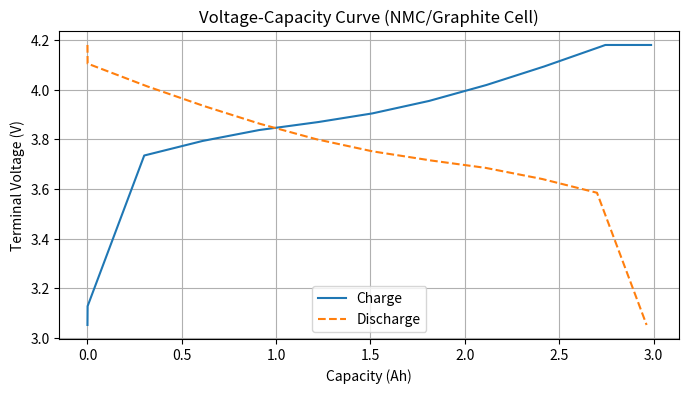
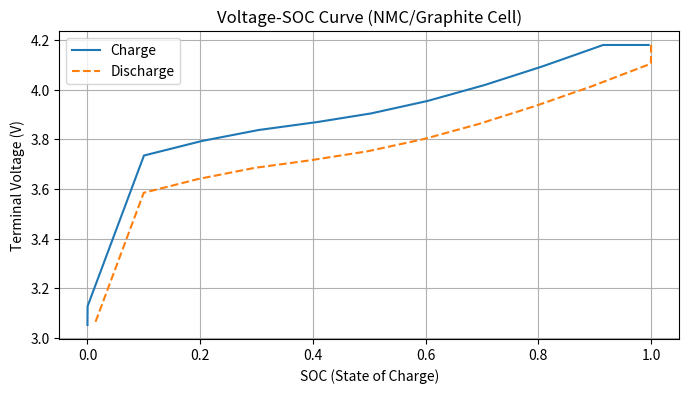

Reproduce these figures in Python, in order.
#!/usr/bin/env python3
"""
battery_nmc_graphite_curves.py

A tool for simulating charge and discharge curves of lithium-ion batteries with NMC (Nickel Manganese Cobalt) cathode and graphite anode.
The OCV-SOC table uses values published in the literature referenced as contentReference[oaicite:1]{index=1}.

Usage:
  python battery_nmc_graphite_curves.py [options]
Main options:
  --capacity        Battery capacity [Ah] (default: 3.0)
  --charge_c_rate   Charge C-rate (default: 0.5)
  --discharge_c_rate Discharge C-rate (default: 0.5)
  --resistance      Internal resistance [Ω] (default: 0.05)
  --dt              Simulation time step [seconds] (default: 1)
  --save_prefix     Prefix for saving results as PNG files
  --no_show         Save results without displaying graphs
"""

import numpy as np
import matplotlib.pyplot as plt
from scipy.interpolate import interp1d

# OCV-SOC table (SOC-OCV values from Table 2:contentReference[oaicite:2]{index=2})
_soc_points = np.array([0.0, 0.1, 0.2, 0.3, 0.4,
                        0.5, 0.6, 0.7, 0.8, 0.9, 1.0])
_ocv_points = np.array([3.0519, 3.6594, 3.7167, 3.7611, 3.7915,
                        3.8275, 3.8772, 3.9401, 4.0128, 4.0923, 4.1797])
_ocv_interp = interp1d(_soc_points, _ocv_points, kind="linear",
                      fill_value="extrapolate")

def ocv_from_soc(soc: float) -> float:
    """Calculate open circuit voltage from SOC. SOC is limited to the range 0-1."""
    return float(_ocv_interp(np.clip(soc, 0.0, 1.0)))

def simulate_charge(capacity_ah: float = 3.0,
                    c_rate: float = 0.5,
                    resistance: float = 0.05,
                    v_max: float = 4.1797,
                    end_current_ratio: float = 0.05,
                    dt_seconds: float = 1.0):
    """
    Simulate constant current/constant voltage charging.
    Constant current charging until v_max is reached, then constant voltage
    charging until the terminal current drops below end_current_ratio times
    the initial current.

    Returns: SOC array, charged capacity array (Ah), voltage array (V)
    """
    dt_hours = dt_seconds / 3600.0
    I0 = c_rate * capacity_ah
    soc = 0.0
    delivered_capacity = 0.0
    soc_history = [soc]
    cap_history = [delivered_capacity]
    volt_history = [ocv_from_soc(soc)]

    # Constant current phase
    I = I0
    while soc < 1.0:
        ocv = ocv_from_soc(soc)
        terminal_v = ocv + I * resistance
        if terminal_v >= v_max:
            break
        soc += (I * dt_hours) / capacity_ah
        delivered_capacity += I * dt_hours
        soc_history.append(soc)
        cap_history.append(delivered_capacity)
        volt_history.append(terminal_v)

    # Constant voltage phase
    while soc < 1.0:
        ocv = ocv_from_soc(soc)
        I = max((v_max - ocv) / resistance, 0.0)
        if I <= end_current_ratio * I0:
            break
        soc += (I * dt_hours) / capacity_ah
        delivered_capacity += I * dt_hours
        soc_history.append(soc)
        cap_history.append(delivered_capacity)
        volt_history.append(v_max)
    return np.array(soc_history), np.array(cap_history), np.array(volt_history)

def simulate_discharge(capacity_ah: float = 3.0,
                       c_rate: float = 0.5,
                       resistance: float = 0.05,
                       v_min: float = 3.0519,
                       dt_seconds: float = 1.0):
    """
    Simulate constant current discharge.
    Starting from SOC=1.0, discharge continues until terminal voltage
    falls below v_min or SOC reaches 0.

    Returns: SOC array, discharged capacity array (Ah), voltage array (V)
    """
    dt_hours = dt_seconds / 3600.0
    I = c_rate * capacity_ah
    soc = 1.0
    delivered_capacity = 0.0
    soc_history = [soc]
    cap_history = [delivered_capacity]
    volt_history = [ocv_from_soc(soc)]
    while soc > 0.0:
        ocv = ocv_from_soc(soc)
        terminal_v = ocv - I * resistance
        if terminal_v <= v_min:
            break
        soc -= (I * dt_hours) / capacity_ah
        delivered_capacity += I * dt_hours
        soc_history.append(soc)
        cap_history.append(delivered_capacity)
        volt_history.append(terminal_v)
        if soc <= 0.0:
            break
    return np.array(soc_history), np.array(cap_history), np.array(volt_history)

def plot_results(soc_charge, cap_charge, v_charge,
                 soc_dis, cap_dis, v_dis,
                 capacity_ah: float,
                 show: bool = True,
                 savefig_prefix: str | None = None):
    """
    Plot two types of graphs: voltage vs capacity and voltage vs SOC.
    If savefig_prefix is specified, save as PNG files.
    """
    fig1, ax1 = plt.subplots(figsize=(8, 4))
    ax1.plot(cap_charge, v_charge, label="Charge", color="tab:blue")
    ax1.plot(cap_dis, v_dis, label="Discharge", color="tab:orange", linestyle="--")
    ax1.set_xlabel("Capacity (Ah)")
    ax1.set_ylabel("Terminal Voltage (V)")
    ax1.set_title("Voltage-Capacity Curve (NMC/Graphite Cell)")
    ax1.grid(True)
    ax1.legend()
    if savefig_prefix:
        fig1.savefig(f"{savefig_prefix}_capacity.png", dpi=300, bbox_inches="tight")

    fig2, ax2 = plt.subplots(figsize=(8, 4))
    ax2.plot(soc_charge, v_charge, label="Charge", color="tab:blue")
    ax2.plot(soc_dis, v_dis, label="Discharge", color="tab:orange", linestyle="--")
    ax2.set_xlabel("SOC (State of Charge)")
    ax2.set_ylabel("Terminal Voltage (V)")
    ax2.set_title("Voltage-SOC Curve (NMC/Graphite Cell)")
    ax2.grid(True)
    ax2.legend()
    if savefig_prefix:
        fig2.savefig(f"{savefig_prefix}_soc.png", dpi=300, bbox_inches="tight")
    if show:
        plt.show()

def main() -> None:
    import argparse
    parser = argparse.ArgumentParser(description="Simulate charge-discharge curves for NMC/Graphite cells")
    parser.add_argument("--capacity", type=float, default=3.0, help="Battery capacity [Ah]")
    parser.add_argument("--charge_c_rate", type=float, default=0.5, help="Charge C-rate")
    parser.add_argument("--discharge_c_rate", type=float, default=0.5, help="Discharge C-rate")
    parser.add_argument("--resistance", type=float, default=0.05, help="Internal resistance [Ω]")
    parser.add_argument("--dt", type=float, default=1.0, help="Time step [seconds]")
    parser.add_argument("--no_show", action="store_true", help="Save without displaying")
    parser.add_argument("--save_prefix", type=str, default=None, help="Prefix for result files")
    args = parser.parse_args()

    soc_chg, cap_chg, v_chg = simulate_charge(
        capacity_ah=args.capacity,
        c_rate=args.charge_c_rate,
        resistance=args.resistance,
        dt_seconds=args.dt,
    )
    soc_dis, cap_dis, v_dis = simulate_discharge(
        capacity_ah=args.capacity,
        c_rate=args.discharge_c_rate,
        resistance=args.resistance,
        dt_seconds=args.dt,
    )
    plot_results(soc_chg, cap_chg, v_chg, soc_dis, cap_dis, v_dis,
                 capacity_ah=args.capacity,
                 show=not args.no_show,
                 savefig_prefix=args.save_prefix)

if __name__ == "__main__":
    main()
